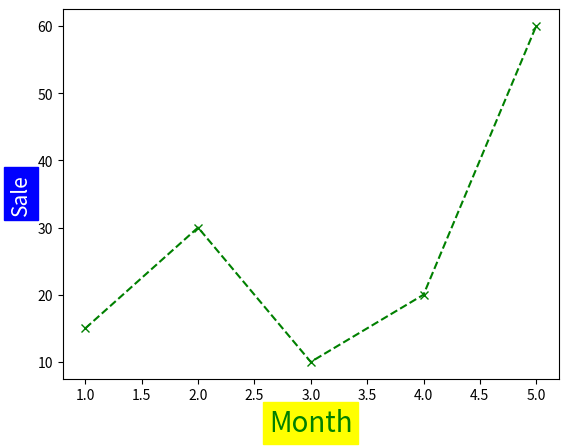

Recreate this plot in Python.
#กำหนดคุณสมบัติของ Label => กำหนดผ่าน Dict, คุณสมบัติผ่าน Properties
#? กำหนดผ่าน Dict
#? data={"size":20,"color":black}
#? plt.xlabel("ข้อความ",data)
#*Todo คุณสมบัติผ่าน Properties
#*Todo plt.xlabel("ข้อความ",size=20,color="black",backgroundcolor="red")
import matplotlib.pyplot as plt
import numpy as np
product=[15,30,10,20,60]
month=np.arange(1,6)
data={"size":15,"color":"white","backgroundcolor":"blue"}
print(plt.plot(month,product,"gx--"))
plt.xlabel("Month",size=20,color="green",backgroundcolor="yellow")
plt.ylabel("Sale",data)
plt.show()
